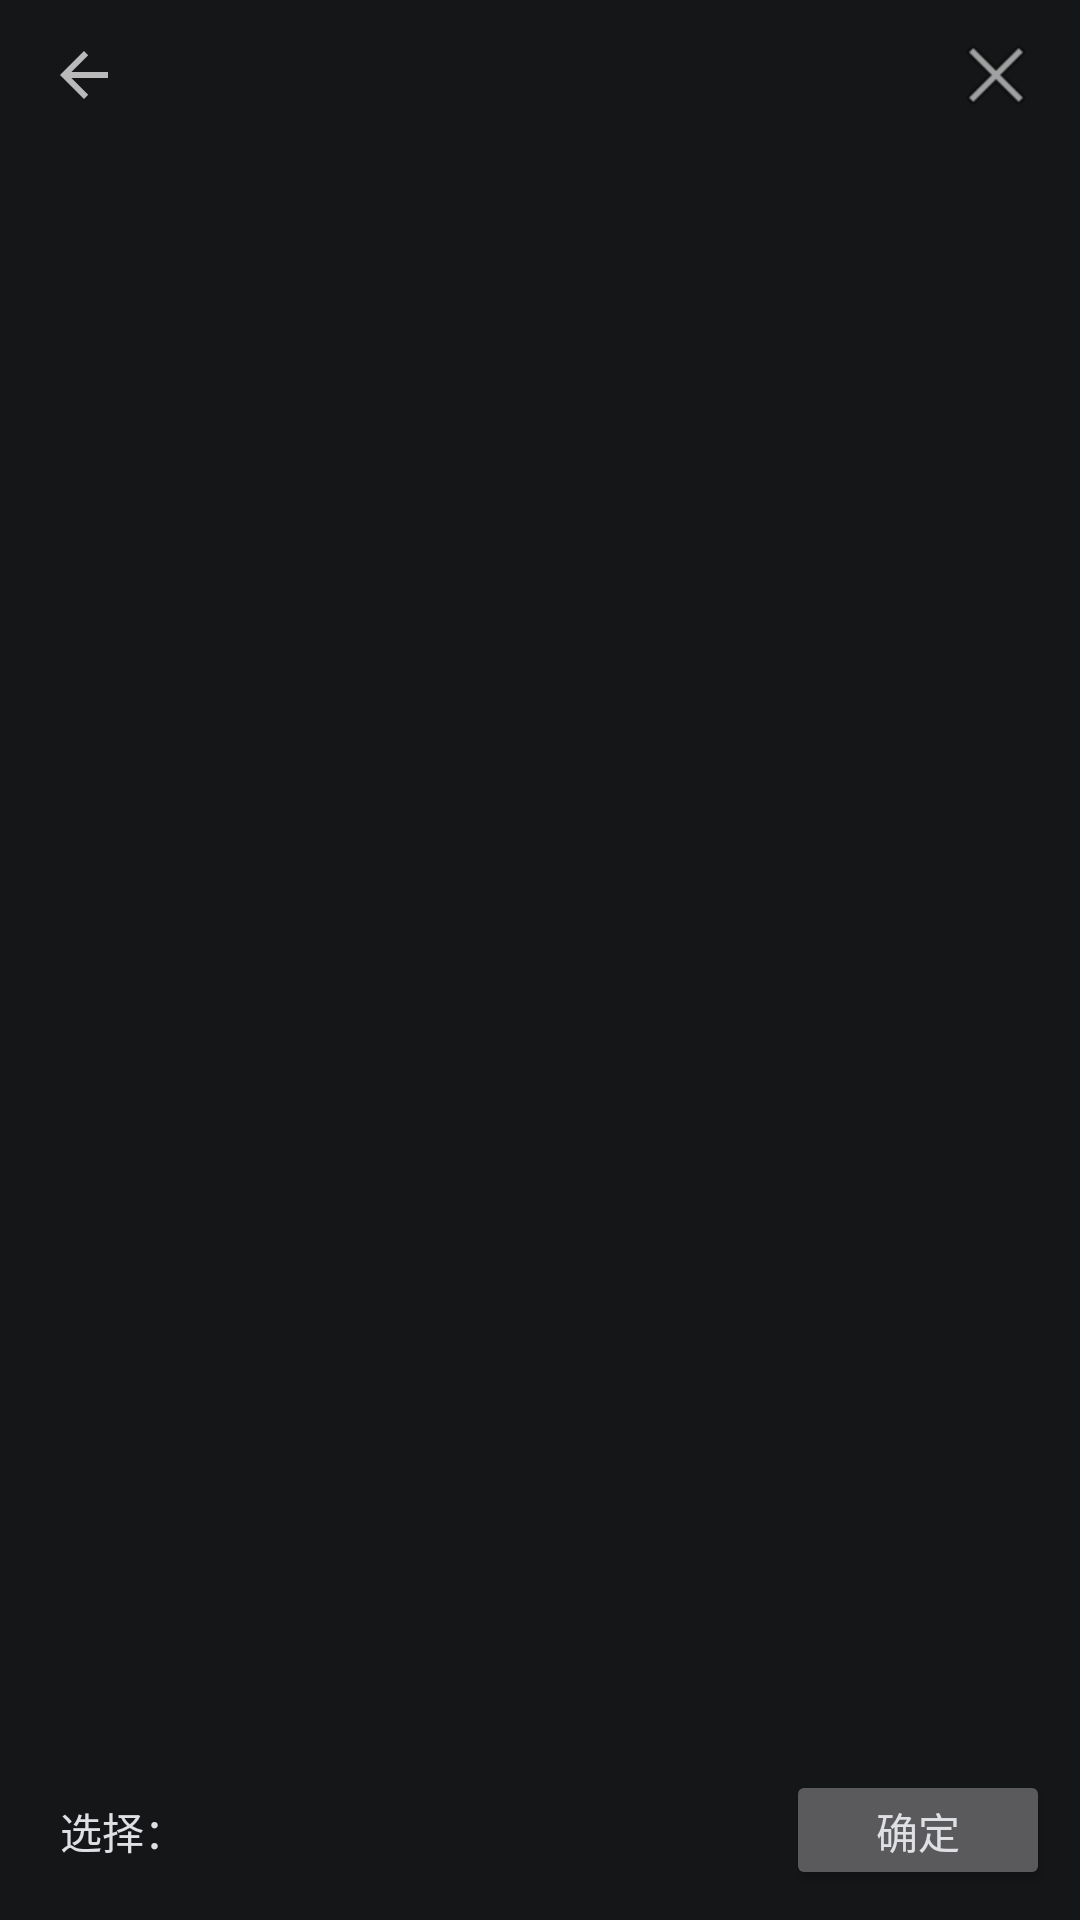

The Android layout XML behind this screen, and the referenced resources:
<!-- AndroidManifest.xml: application theme Theme.CodeWorkshop -->
<!-- res/layout/window_selector_file.xml -->
<?xml version="1.0" encoding="utf-8"?>
<androidx.constraintlayout.widget.ConstraintLayout xmlns:android="http://schemas.android.com/apk/res/android"
    xmlns:app="http://schemas.android.com/apk/res-auto"
    xmlns:tools="http://schemas.android.com/tools"
    android:layout_width="match_parent"
    android:layout_height="match_parent">

    <LinearLayout
        android:layout_width="match_parent"
        android:layout_height="30dp"
        android:layout_marginHorizontal="10dp"
        android:layout_marginTop="10dp"
        android:gravity="center_vertical"
        android:orientation="horizontal"
        app:layout_constraintEnd_toEndOf="parent"
        app:layout_constraintStart_toStartOf="parent"
        app:layout_constraintTop_toTopOf="parent">

        <ImageButton
            android:id="@+id/win_fSelector_back"
            style="@style/ImageButton"
            android:background="?android:attr/selectableItemBackgroundBorderless"
            android:src="?attr/actionModeCloseDrawable"
            android:theme="@style/smallRound"
            tools:ignore="ContentDescription" />

        <HorizontalScrollView
            android:layout_marginStart="5dp"
            android:layout_marginEnd="5dp"
            android:layout_weight="1"
            android:layout_width="0dp"
            android:layout_height="match_parent">

            <LinearLayout
                android:id="@+id/win_fSelector_path"
                android:layout_gravity="center_vertical"
                android:layout_width="wrap_content"
                android:layout_height="match_parent"
                android:orientation="horizontal">

            </LinearLayout>

        </HorizontalScrollView>

        <ImageButton
            android:id="@+id/win_fSelector_close"
            style="@style/ImageButton"
            android:background="?android:attr/selectableItemBackgroundBorderless"
            android:src="@android:drawable/ic_menu_close_clear_cancel"
            android:theme="@style/smallRound"
            tools:ignore="ContentDescription" />

    </LinearLayout>

    <androidx.recyclerview.widget.RecyclerView
        android:id="@+id/win_fSelector_list"
        android:layout_width="match_parent"
        android:layout_height="match_parent"
        android:layout_marginHorizontal="10dp"
        android:layout_marginTop="60dp"
        android:layout_marginBottom="60dp"
        app:layout_constraintBottom_toBottomOf="parent"
        app:layout_constraintEnd_toEndOf="parent"
        app:layout_constraintStart_toStartOf="parent"
        app:layout_constraintTop_toTopOf="parent" />

    <LinearLayout
        android:layout_width="match_parent"
        android:layout_height="40dp"
        android:layout_marginHorizontal="10dp"
        android:layout_marginBottom="10dp"
        android:orientation="horizontal"
        app:layout_constraintBottom_toBottomOf="parent"
        app:layout_constraintEnd_toEndOf="parent"
        app:layout_constraintStart_toStartOf="parent">

        <TextView
            android:text="@string/win_fileSelector_selected"
            android:padding="10dp"
            android:layout_width="wrap_content"
            android:gravity="center_vertical"
            android:layout_height="match_parent" />

        <TextView
            android:id="@+id/win_fSelector_selected"
            android:layout_width="0dp"
            android:padding="10dp"
            android:gravity="center_vertical"
            android:layout_height="match_parent"
            android:layout_weight="1" />

        <Button
            android:id="@+id/win_fSelector_sure"
            android:layout_width="wrap_content"
            android:layout_height="match_parent"
            android:text="@string/text_sure" />

    </LinearLayout>
</androidx.constraintlayout.widget.ConstraintLayout>
<!-- resources referenced by this layout -->
<resources>
  <string name="text_sure">确定</string>
  <string name="win_fileSelector_selected">选择：</string>
  <style name="ImageButton">
          <item name="android:layout_width">36dp</item>
          <item name="android:layout_height">40dp</item>
          <item name="android:backgroundTint">@color/line</item>
      </style>
  <style name="smallRound">
          <item name="android:colorControlHighlight">#DD9E9E9E</item>
          <item name="android:radius">15dp</item>
      </style>
  <style name="Theme.CodeWorkshop" parent="Base.Theme.CodeWorkshop" />
  <color name="line">#202224</color>
  <style name="Base.Theme.CodeWorkshop" parent="Theme.AppCompat.NoActionBar">
          <item name="android:colorBackground">@color/background</item>
          <item name="android:textColor">@color/text</item>
      </style>
  <color name="background">#151618</color>
  <color name="text">#DEE0E4</color>
</resources>
